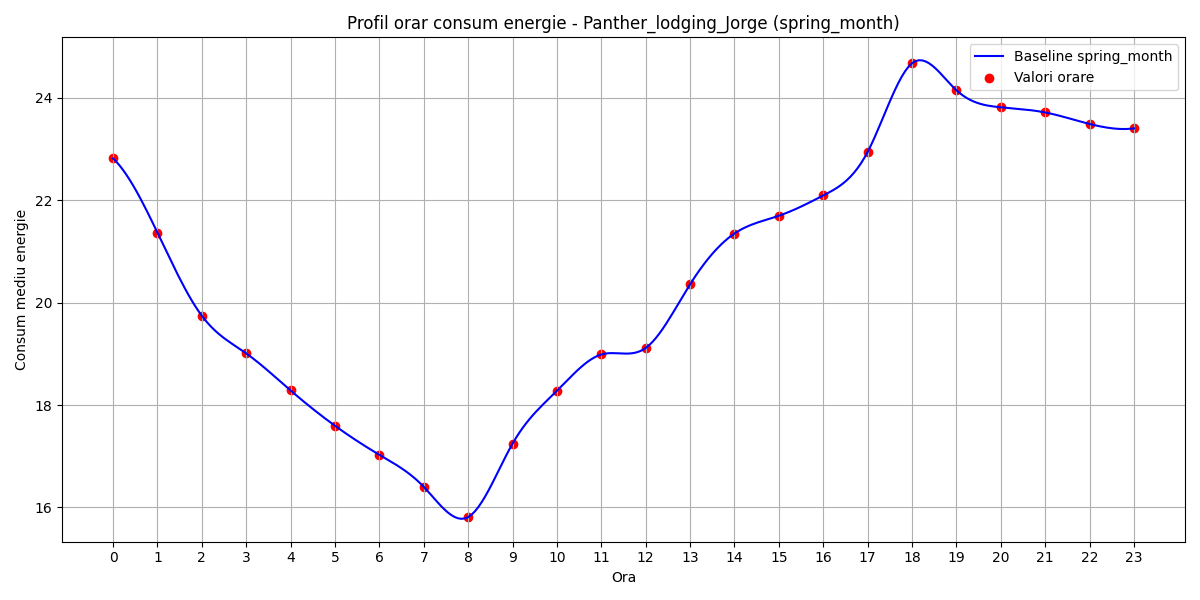

The file beside this chart, header and first rows:
hour, B(t)
0, 22.82
1, 21.37
2, 19.74
3, 19.01
4, 18.28
5, 17.59
6, 17.03
7, 16.4
8, 15.81
9, 17.25
10, 18.28
11, 18.99
12, 19.11
13, 20.36
14, 21.35
15, 21.7
16, 22.09
17, 22.95
18, 24.68
19, 24.15
20, 23.82
21, 23.72
22, 23.49
23, 23.41
